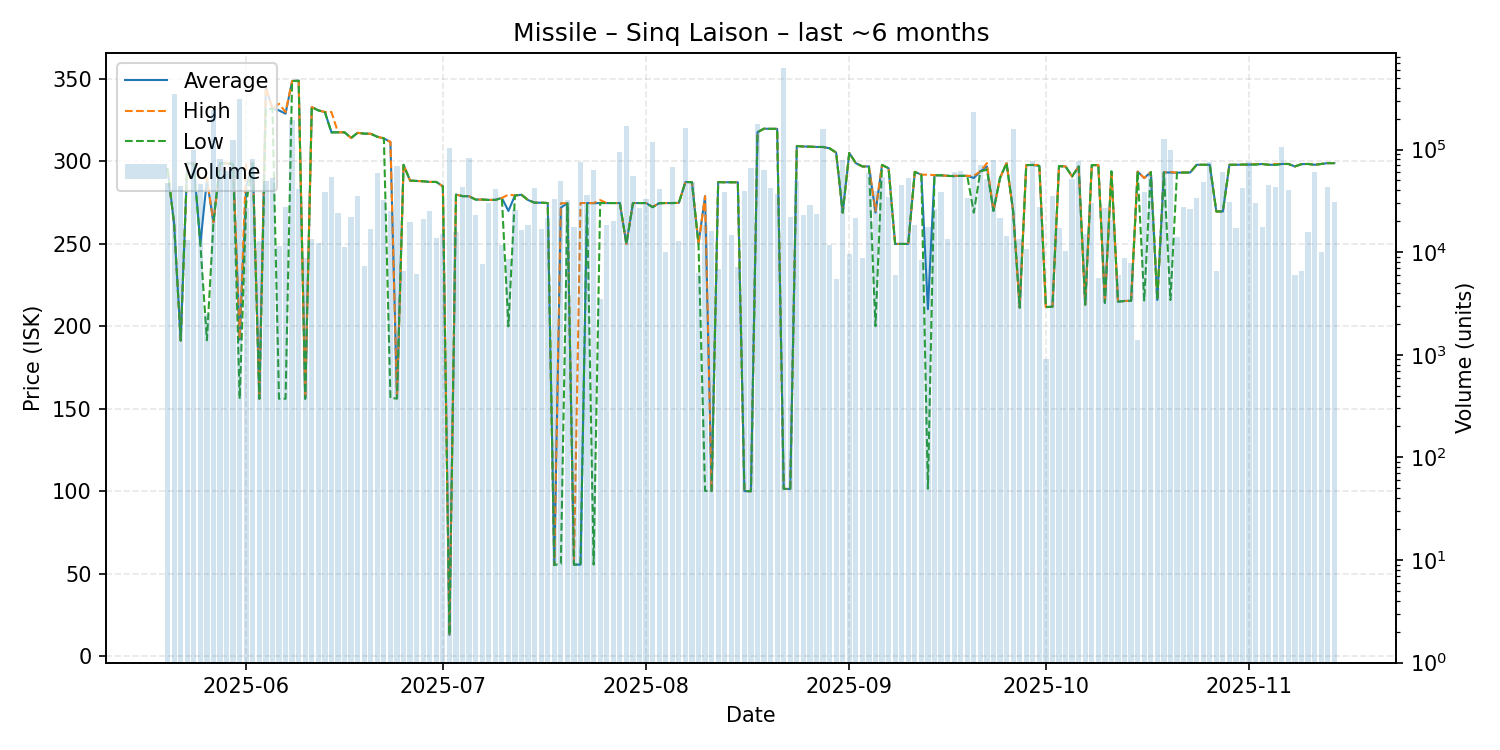

The table this chart was drawn from, first rows:
date, average, highest, lowest, order_count, volume
2025-05-20, 295.4, 295.4, 295.4, 11, 47693
2025-05-21, 262.0, 262.0, 262.0, 23, 349924
2025-05-22, 191.4, 191.4, 191.4, 11, 43661
2025-05-23, 298.8, 298.8, 298.8, 15, 13112
2025-05-24, 298.8, 298.8, 298.0, 12, 99472
2025-05-25, 250.0, 290.0, 250.0, 17, 45779
2025-05-26, 289.0, 289.9, 191.6, 6, 2486
2025-05-27, 263.0, 263.0, 263.0, 17, 244661
2025-05-28, 298.9, 298.9, 298.9, 15, 81365
2025-05-29, 298.9, 298.9, 298.9, 17, 61429
2025-05-30, 298.5, 298.5, 298.5, 20, 123374
2025-05-31, 192.0, 192.3, 156.0, 20, 314045
2025-06-01, 285.0, 298.9, 274.9, 25, 27000
2025-06-02, 298.9, 298.9, 298.9, 16, 81713
2025-06-03, 156.1, 156.1, 156.1, 10, 12783
2025-06-04, 345.0, 345.0, 332.0, 25, 49406
2025-06-05, 332.0, 332.0, 332.0, 24, 53142
2025-06-06, 331.0, 335.0, 156.1, 12, 11456
2025-06-07, 329.0, 330.0, 156.1, 20, 27623
2025-06-08, 348.8, 348.8, 348.8, 24, 193354
2025-06-09, 349.0, 349.0, 349.0, 18, 40985
2025-06-10, 156.1, 156.1, 156.1, 15, 8769
2025-06-11, 333.0, 333.0, 333.0, 10, 13389
2025-06-12, 331.0, 331.0, 331.0, 13, 12350
2025-06-13, 330.0, 330.0, 330.0, 16, 38788
2025-06-14, 317.8, 330.0, 317.5, 21, 53950
2025-06-15, 317.7, 317.7, 317.7, 11, 23860
2025-06-16, 317.7, 317.7, 317.7, 7, 11178
2025-06-17, 314.3, 314.3, 314.3, 9, 22041
2025-06-18, 317.4, 317.4, 317.4, 9, 35487
2025-06-19, 316.9, 316.9, 316.9, 10, 7400
2025-06-20, 316.8, 316.8, 316.8, 10, 16873
2025-06-21, 315.0, 315.0, 315.0, 19, 58600
2025-06-22, 314.0, 314.0, 314.0, 22, 32262
2025-06-23, 311.8, 311.9, 156.4, 12, 24916
2025-06-24, 156.3, 156.3, 156.3, 9, 69020
2025-06-25, 298.0, 298.0, 298.0, 7, 6600
2025-06-26, 288.4, 288.4, 288.4, 12, 19463
2025-06-27, 288.2, 288.2, 288.2, 3, 6100
2025-06-28, 288.0, 288.0, 288.0, 15, 21087
2025-06-29, 287.6, 287.6, 287.6, 15, 25064
2025-06-30, 287.6, 287.6, 287.6, 8, 13700
2025-07-01, 284.9, 284.9, 284.9, 11, 15190
2025-07-02, 12.88, 12.88, 12.88, 10, 102629
2025-07-03, 279.9, 279.9, 279.9, 9, 15832
2025-07-04, 279.0, 279.0, 279.0, 15, 43026
2025-07-05, 278.9, 278.9, 278.9, 7, 83194
2025-07-06, 276.9, 276.9, 276.9, 14, 23001
2025-07-07, 276.9, 276.9, 276.9, 6, 7700
2025-07-08, 276.7, 276.7, 276.7, 12, 30292
2025-07-09, 276.7, 276.7, 276.7, 15, 41273
2025-07-10, 277.9, 277.9, 277.9, 13, 11825
2025-07-11, 270.0, 279.9, 200.0, 8, 8502
2025-07-12, 279.4, 279.4, 279.4, 11, 26043
2025-07-13, 279.8, 279.8, 279.8, 13, 16500
2025-07-14, 276.6, 276.6, 276.6, 17, 18331
2025-07-15, 275.0, 275.0, 275.0, 18, 42290
2025-07-16, 275.0, 275.0, 275.0, 4, 16996
2025-07-17, 274.8, 274.8, 274.8, 11, 21379
2025-07-18, 55.24, 55.24, 55.24, 11, 32720
... 119 more rows
